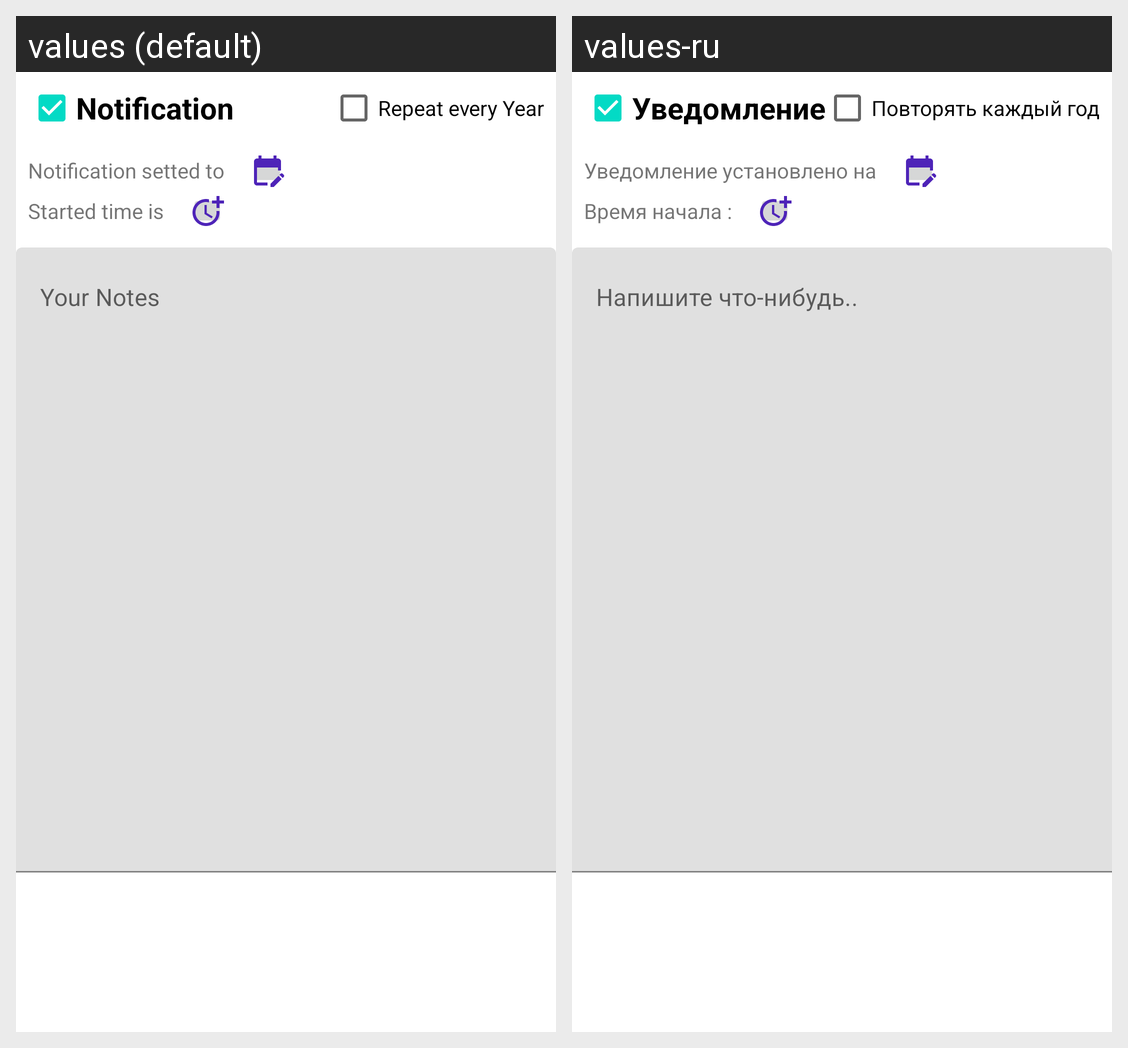

Translations of the strings shown on this Android screen, per locale in the grid:
Android screen res/layout/dialogfragment_notification.xml rendered under 2 locales, left to right: values (default), values-ru. Device: Nexus 5 (rendered at 1080×1920; each locale shown at half size, 540×960, under a caption strip naming it); theme Theme.MyDailyDiary.
Strings drawn on this screen, with the default value and each locale's value (text and hints the layout hard-codes, and strings that could not be matched under every locale, appear in the picture but are not listed):

notification
  values: Notification
  values-ru: Уведомление

notification_setted_to
  values: Notification setted to
  values-ru: Уведомление установлено на

started_time_is
  values: Started time is
  values-ru: Время начала :

your_notes
  values: Your Notes
  values-ru: Напишите что-нибудь..

repeat_every_year
  values: Repeat every Year
  values-ru: Повторять каждый год
